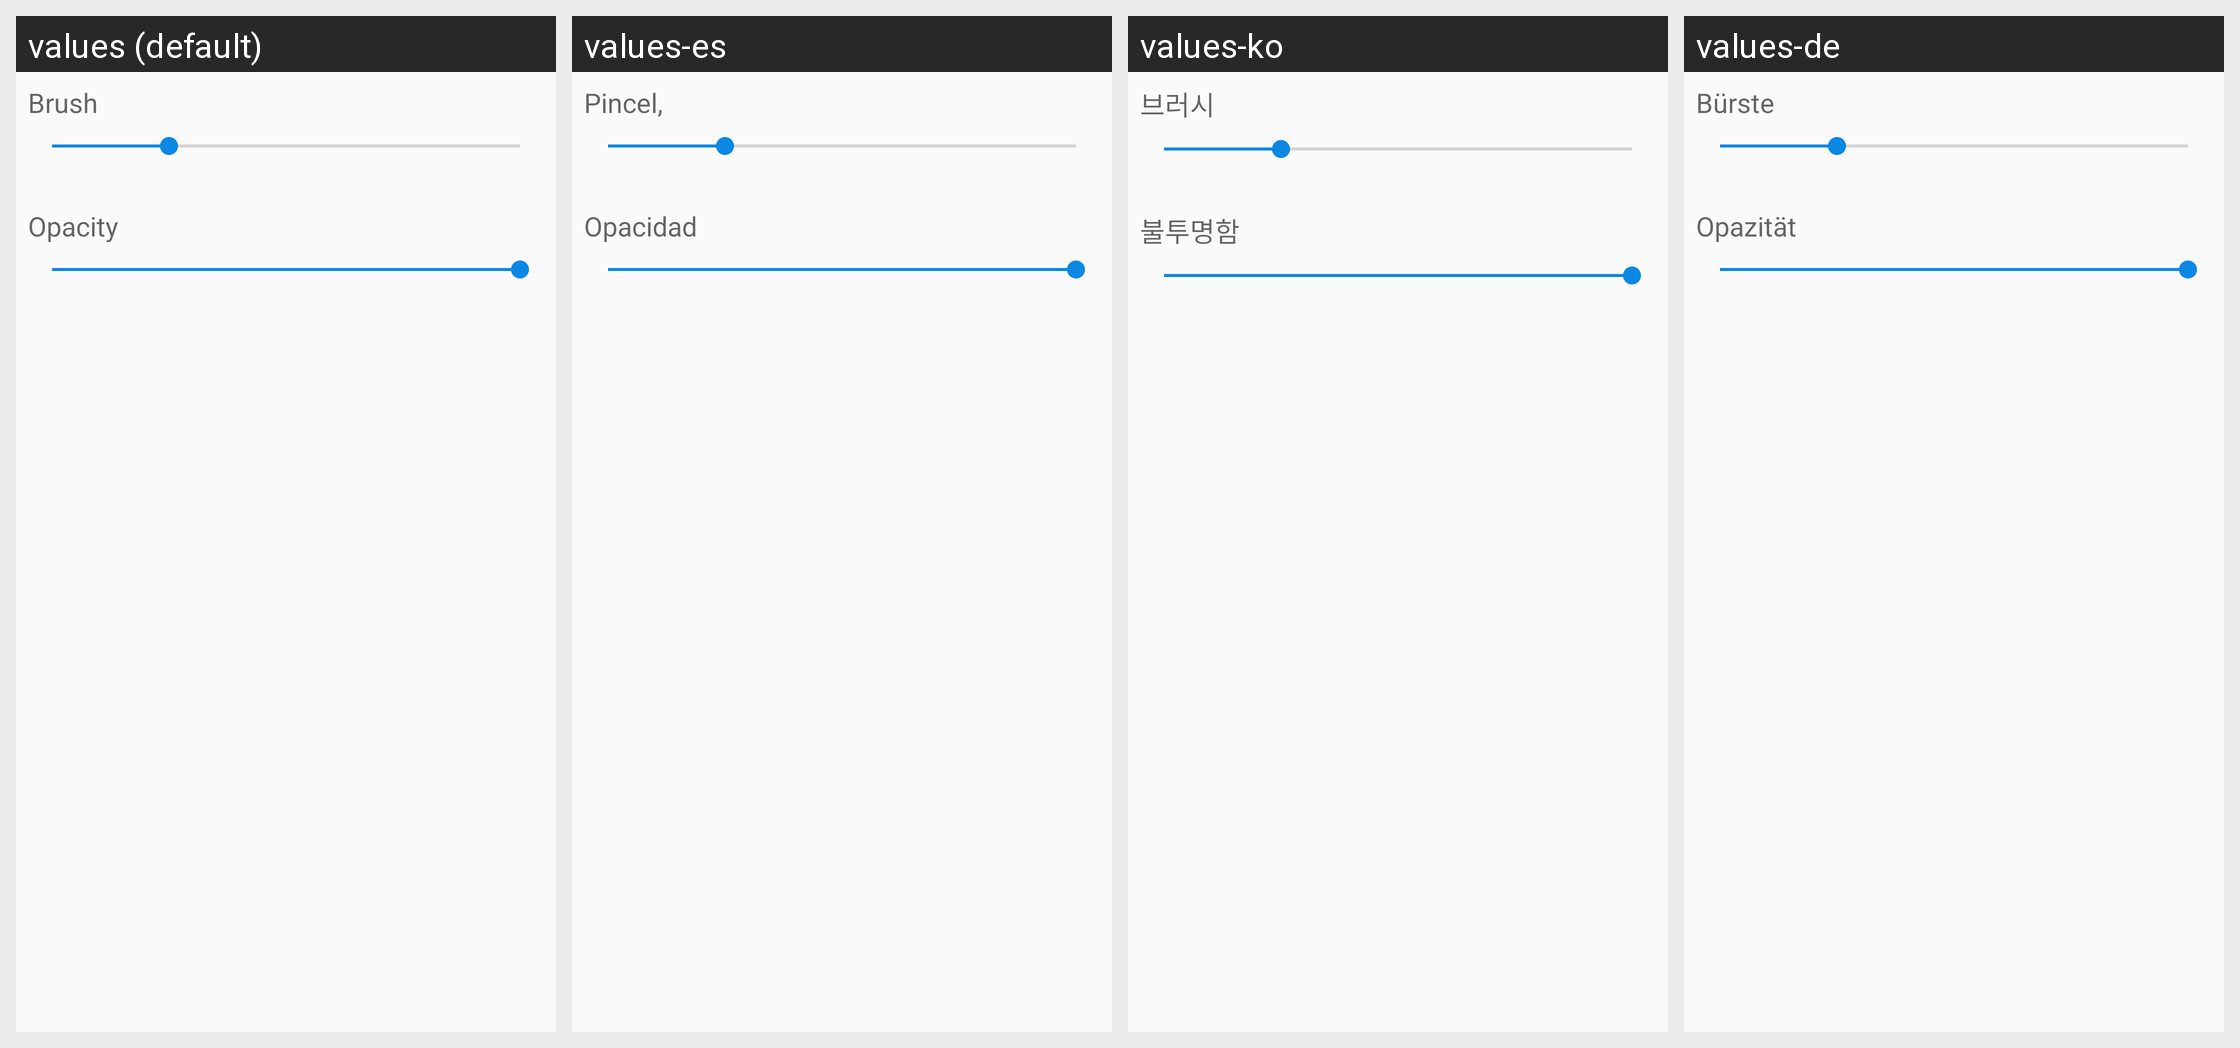

Locale-by-locale string values for the Android screen shown in this grid:
Android screen res/layout/fragment_bottom_properties_dialog.xml rendered under 4 locales, left to right: values (default), values-es, values-ko, values-de. Device: Nexus 5 (rendered at 1080×1920; each locale shown at half size, 540×960, under a caption strip naming it); theme AppTheme.
Other locales in the repository, not shown: values-cs, values-fr, values-it, values-nl, values-pl, values-ru, values-th.
Strings drawn on this screen, with the default value and each locale's value (text and hints the layout hard-codes, and strings that could not be matched under every locale, appear in the picture but are not listed):

text_opacity
  values: Opacity
  values-es: Opacidad
  values-ko: 불투명함
  values-de: Opazität

text_brush
  values: Brush
  values-es: Pincel,
  values-ko: 브러시
  values-de: Bürste
